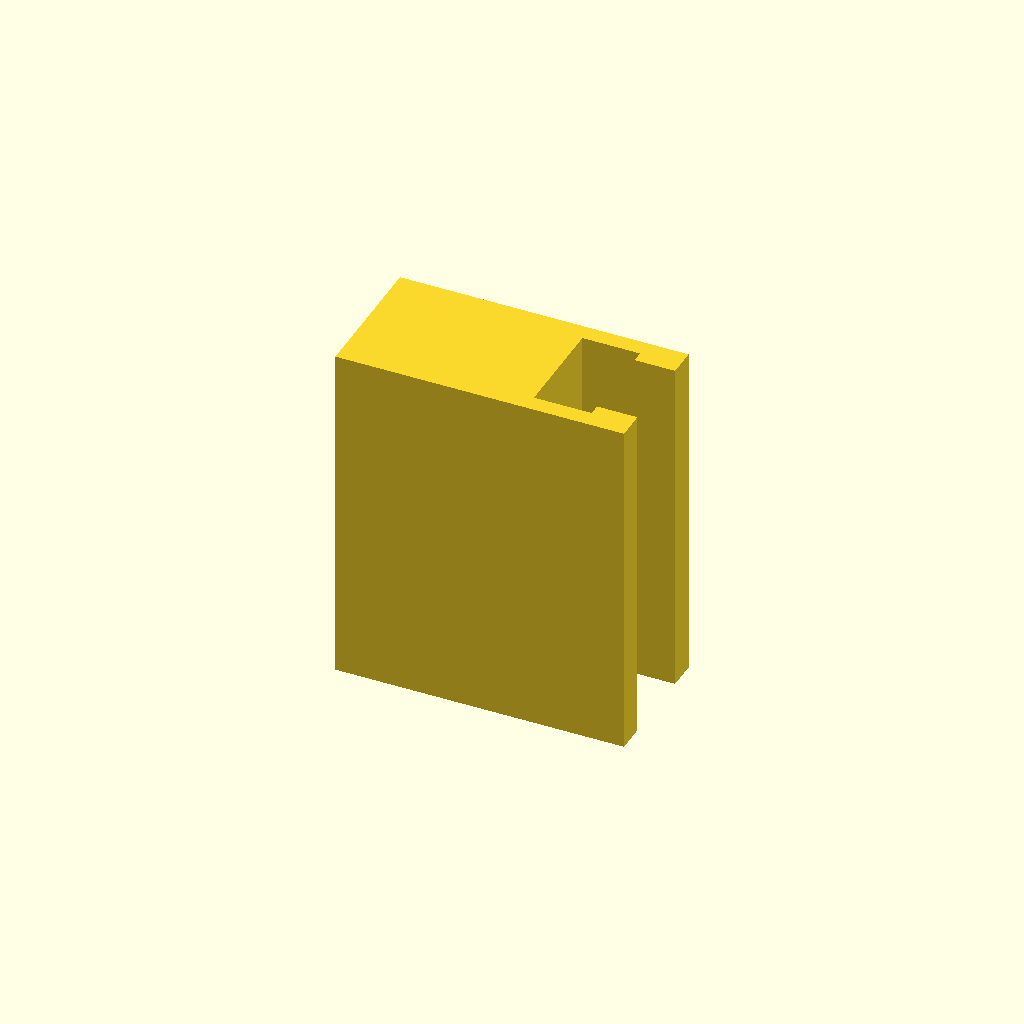
Cell 1: rendered with the file's own defaults.
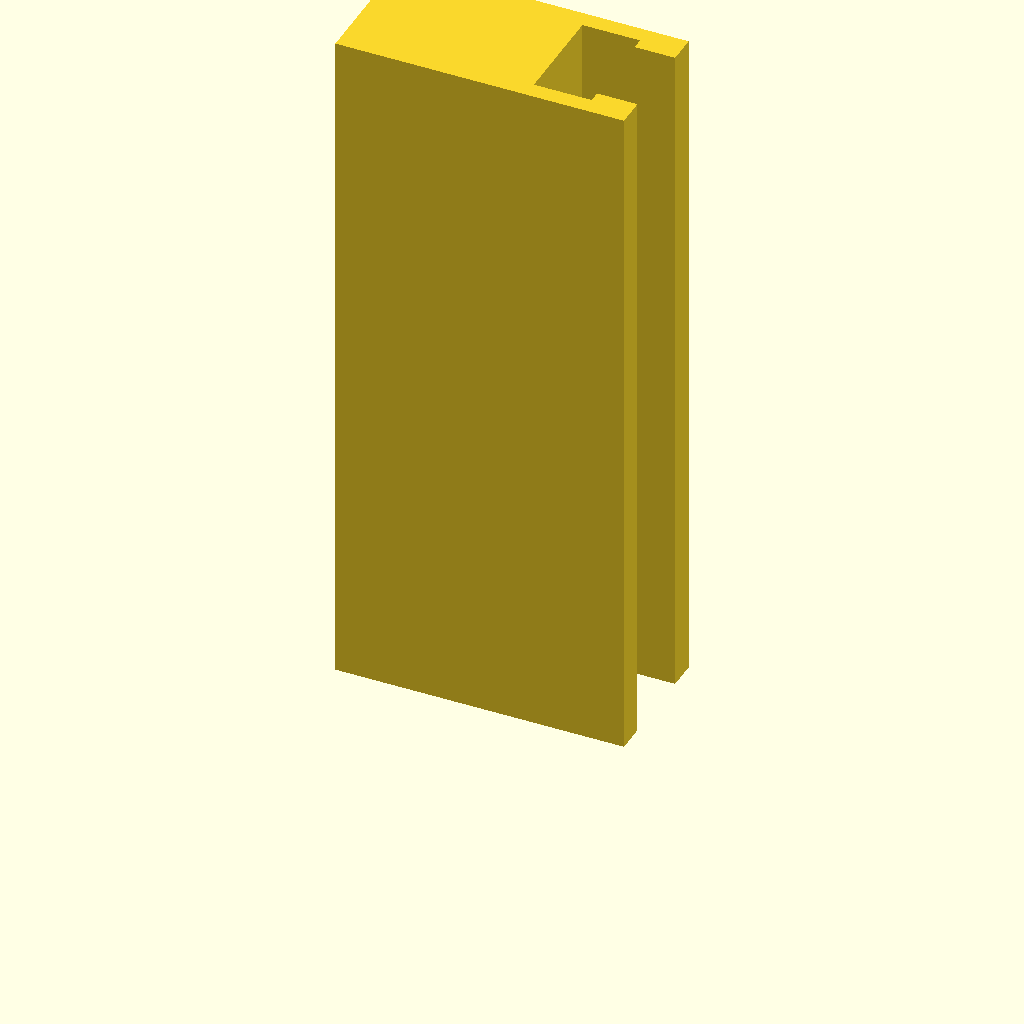
Cell 2: the same model with profile_height = 120.
All cells are drawn from one camera (rotation 55°, 0°, 25°, orthographic, colour scheme Cornfield), so only the parameter changes between them.
The OpenSCAD source (optional_data/data/sketch1/tslots/part_0016.scad):
$fn = 32;

// ----------------------------------------------------------------------
// T-slot rail: 50 x 24 mm section, 60 mm long
// ----------------------------------------------------------------------

// --- parameters (mm) ---
profile_height = 60;      // extrusion height
profile_points = 12;      // points of the closed outline

profile = [[0, 0], [50, 0], [50, 5], [43, 5], [43, 3], [33, 3], [33, 21], [43, 21], [43, 19], [50, 19], [50, 24], [0, 24]];  // single closed polygon, 12 points, counter clockwise

// --- the one profile operation ---
linear_extrude(height = profile_height) polygon(points = profile);
Parameter table extracted from the source (name, type, default, range or options):
profile_height: number, default 60
profile_points: number, default 12
